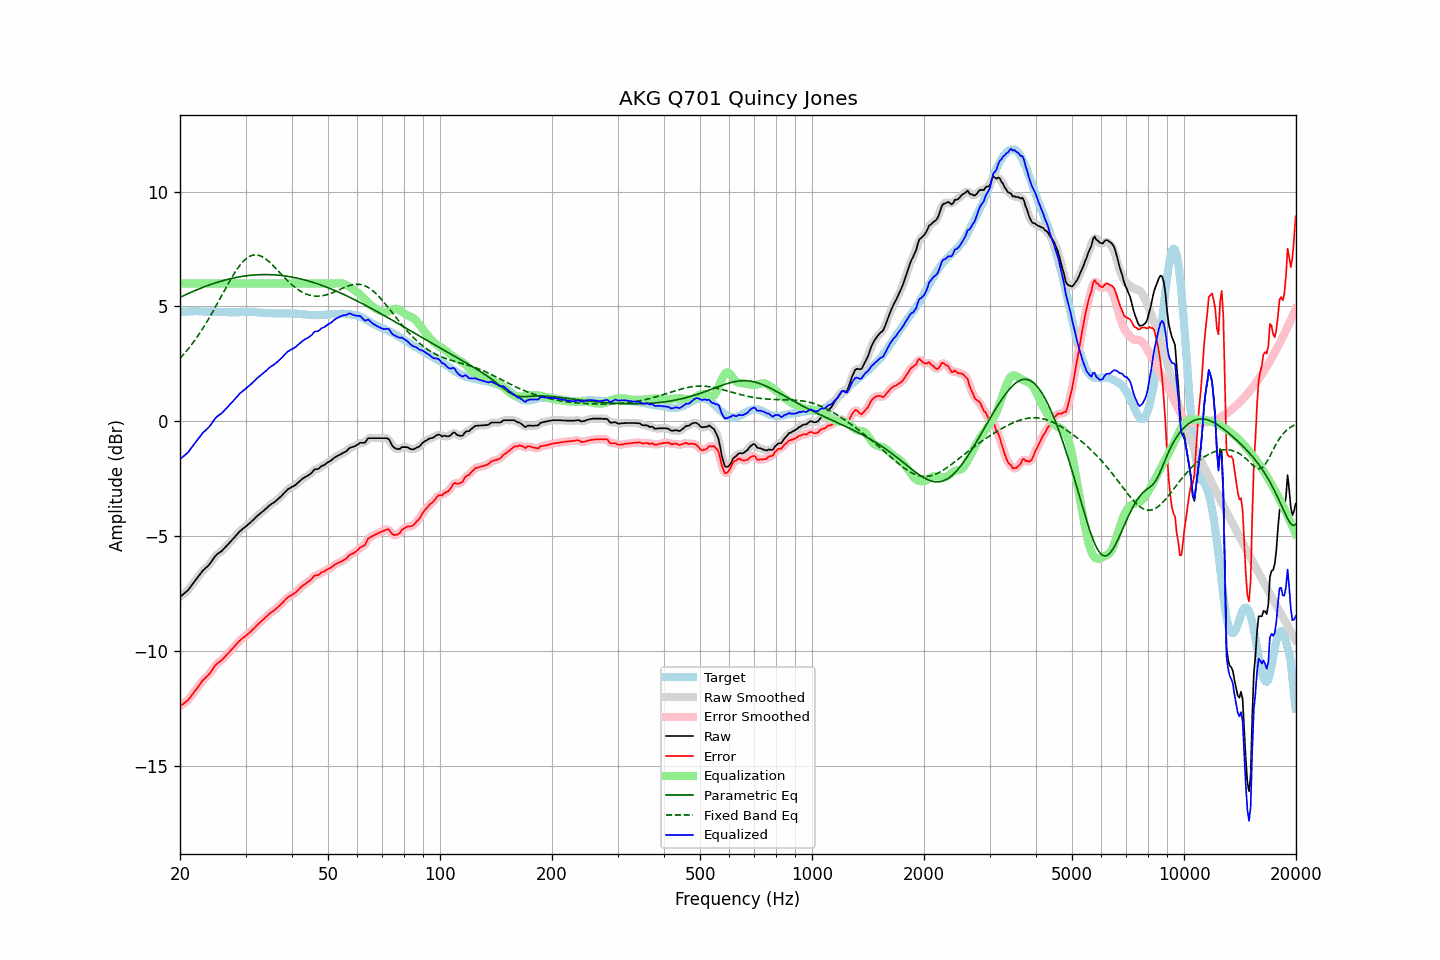

The data file committed next to this chart (first rows):
frequency, raw, error, smoothed, error_smoothed, equalization, parametric_eq, fixed_band_eq, equalized_raw, equalized_smoothed, target
20.00, -7.64, -12.40, -7.64, -12.39, 6.00, 5.40, 2.74, -1.64, -1.64, 4.75
20.20, -7.58, -12.35, -7.59, -12.35, 6.00, 5.43, 2.81, -1.58, -1.59, 4.76
20.40, -7.53, -12.31, -7.54, -12.30, 6.00, 5.46, 2.89, -1.53, -1.54, 4.77
20.61, -7.47, -12.25, -7.48, -12.25, 6.00, 5.50, 2.97, -1.47, -1.48, 4.77
20.81, -7.41, -12.19, -7.42, -12.20, 6.00, 5.53, 3.06, -1.41, -1.42, 4.78
21.02, -7.35, -12.13, -7.34, -12.13, 6.00, 5.56, 3.14, -1.35, -1.34, 4.78
21.23, -7.26, -12.05, -7.26, -12.05, 6.00, 5.59, 3.23, -1.26, -1.26, 4.79
21.44, -7.16, -11.95, -7.17, -11.96, 6.00, 5.62, 3.32, -1.16, -1.17, 4.79
21.66, -7.07, -11.87, -7.07, -11.86, 6.00, 5.65, 3.41, -1.07, -1.07, 4.79
21.87, -6.97, -11.76, -6.98, -11.77, 6.00, 5.68, 3.51, -0.97, -0.98, 4.79
22.09, -6.88, -11.68, -6.88, -11.68, 6.00, 5.71, 3.61, -0.88, -0.88, 4.80
22.31, -6.79, -11.59, -6.79, -11.59, 6.00, 5.74, 3.71, -0.79, -0.79, 4.80
22.54, -6.71, -11.49, -6.70, -11.49, 6.00, 5.77, 3.81, -0.71, -0.70, 4.79
22.76, -6.61, -11.39, -6.61, -11.39, 6.00, 5.80, 3.92, -0.61, -0.61, 4.78
22.99, -6.51, -11.29, -6.53, -11.30, 6.00, 5.83, 4.03, -0.51, -0.53, 4.78
23.22, -6.45, -11.23, -6.45, -11.22, 6.00, 5.85, 4.14, -0.45, -0.45, 4.78
23.45, -6.38, -11.15, -6.39, -11.16, 6.00, 5.88, 4.25, -0.38, -0.39, 4.77
23.69, -6.32, -11.09, -6.32, -11.09, 6.00, 5.91, 4.37, -0.32, -0.32, 4.77
23.92, -6.25, -11.02, -6.25, -11.01, 6.00, 5.93, 4.48, -0.25, -0.25, 4.77
24.16, -6.16, -10.93, -6.16, -10.93, 6.00, 5.96, 4.60, -0.16, -0.16, 4.77
24.40, -6.06, -10.83, -6.06, -10.83, 6.00, 5.98, 4.73, -0.06, -0.06, 4.77
24.65, -5.96, -10.73, -5.96, -10.73, 6.00, 6.00, 4.85, 0.04, 0.04, 4.77
24.89, -5.86, -10.63, -5.87, -10.64, 6.00, 6.03, 4.97, 0.14, 0.13, 4.77
25.14, -5.79, -10.56, -5.80, -10.56, 6.00, 6.05, 5.10, 0.21, 0.20, 4.76
25.39, -5.74, -10.50, -5.74, -10.50, 6.00, 6.07, 5.23, 0.26, 0.26, 4.75
25.65, -5.69, -10.45, -5.69, -10.45, 6.00, 6.09, 5.36, 0.31, 0.31, 4.75
25.91, -5.64, -10.40, -5.64, -10.39, 6.00, 6.11, 5.49, 0.36, 0.36, 4.75
26.16, -5.57, -10.33, -5.58, -10.33, 6.00, 6.13, 5.61, 0.43, 0.42, 4.75
26.43, -5.50, -10.26, -5.50, -10.25, 6.00, 6.15, 5.74, 0.50, 0.50, 4.75
26.69, -5.42, -10.18, -5.43, -10.18, 6.00, 6.17, 5.87, 0.58, 0.57, 4.75
26.96, -5.34, -10.10, -5.35, -10.10, 6.00, 6.19, 5.99, 0.66, 0.65, 4.75
27.23, -5.27, -10.02, -5.27, -10.02, 6.00, 6.20, 6.12, 0.73, 0.73, 4.75
27.50, -5.19, -9.94, -5.20, -9.95, 6.00, 6.22, 6.24, 0.81, 0.80, 4.75
27.77, -5.12, -9.87, -5.12, -9.87, 6.00, 6.24, 6.35, 0.88, 0.88, 4.75
28.05, -5.04, -9.79, -5.04, -9.79, 6.00, 6.25, 6.46, 0.96, 0.96, 4.75
28.33, -4.96, -9.71, -4.96, -9.71, 6.00, 6.26, 6.57, 1.04, 1.04, 4.75
28.62, -4.89, -9.63, -4.88, -9.63, 6.00, 6.28, 6.67, 1.11, 1.12, 4.75
28.90, -4.80, -9.56, -4.81, -9.56, 6.00, 6.29, 6.77, 1.20, 1.19, 4.76
29.19, -4.74, -9.50, -4.74, -9.50, 6.00, 6.30, 6.86, 1.26, 1.26, 4.75
29.48, -4.68, -9.44, -4.69, -9.44, 6.00, 6.31, 6.94, 1.32, 1.31, 4.75
29.78, -4.63, -9.40, -4.63, -9.39, 6.00, 6.32, 7.01, 1.37, 1.37, 4.76
30.08, -4.57, -9.34, -4.57, -9.33, 6.00, 6.33, 7.07, 1.43, 1.43, 4.76
30.38, -4.51, -9.27, -4.52, -9.28, 6.00, 6.34, 7.13, 1.49, 1.48, 4.76
30.68, -4.45, -9.21, -4.45, -9.21, 6.00, 6.35, 7.17, 1.55, 1.55, 4.76
30.99, -4.39, -9.15, -4.39, -9.15, 6.00, 6.36, 7.20, 1.61, 1.61, 4.76
31.30, -4.32, -9.08, -4.33, -9.09, 6.00, 6.36, 7.23, 1.68, 1.67, 4.76
31.61, -4.26, -9.02, -4.26, -9.02, 6.00, 6.37, 7.24, 1.74, 1.74, 4.76
31.93, -4.19, -8.95, -4.19, -8.94, 6.00, 6.38, 7.25, 1.81, 1.81, 4.75
32.24, -4.12, -8.87, -4.13, -8.87, 6.00, 6.38, 7.24, 1.88, 1.87, 4.74
32.57, -4.06, -8.81, -4.06, -8.80, 6.00, 6.38, 7.23, 1.94, 1.94, 4.74
32.89, -4.00, -8.74, -4.00, -8.74, 6.00, 6.39, 7.20, 2.00, 2.00, 4.74
33.22, -3.94, -8.67, -3.95, -8.68, 6.00, 6.39, 7.17, 2.06, 2.05, 4.73
33.55, -3.89, -8.62, -3.89, -8.62, 6.00, 6.39, 7.13, 2.11, 2.11, 4.73
33.89, -3.83, -8.55, -3.83, -8.55, 6.00, 6.39, 7.09, 2.17, 2.17, 4.72
34.23, -3.77, -8.49, -3.77, -8.48, 6.00, 6.39, 7.03, 2.23, 2.23, 4.71
34.57, -3.70, -8.42, -3.71, -8.42, 6.00, 6.39, 6.97, 2.30, 2.29, 4.71
34.92, -3.64, -8.35, -3.65, -8.36, 6.00, 6.39, 6.91, 2.36, 2.35, 4.71
35.27, -3.59, -8.30, -3.60, -8.31, 6.00, 6.38, 6.85, 2.41, 2.40, 4.71
35.62, -3.55, -8.26, -3.55, -8.26, 6.00, 6.38, 6.78, 2.45, 2.45, 4.71
35.97, -3.50, -8.21, -3.50, -8.20, 6.00, 6.37, 6.70, 2.50, 2.50, 4.70
... 635 more rows
